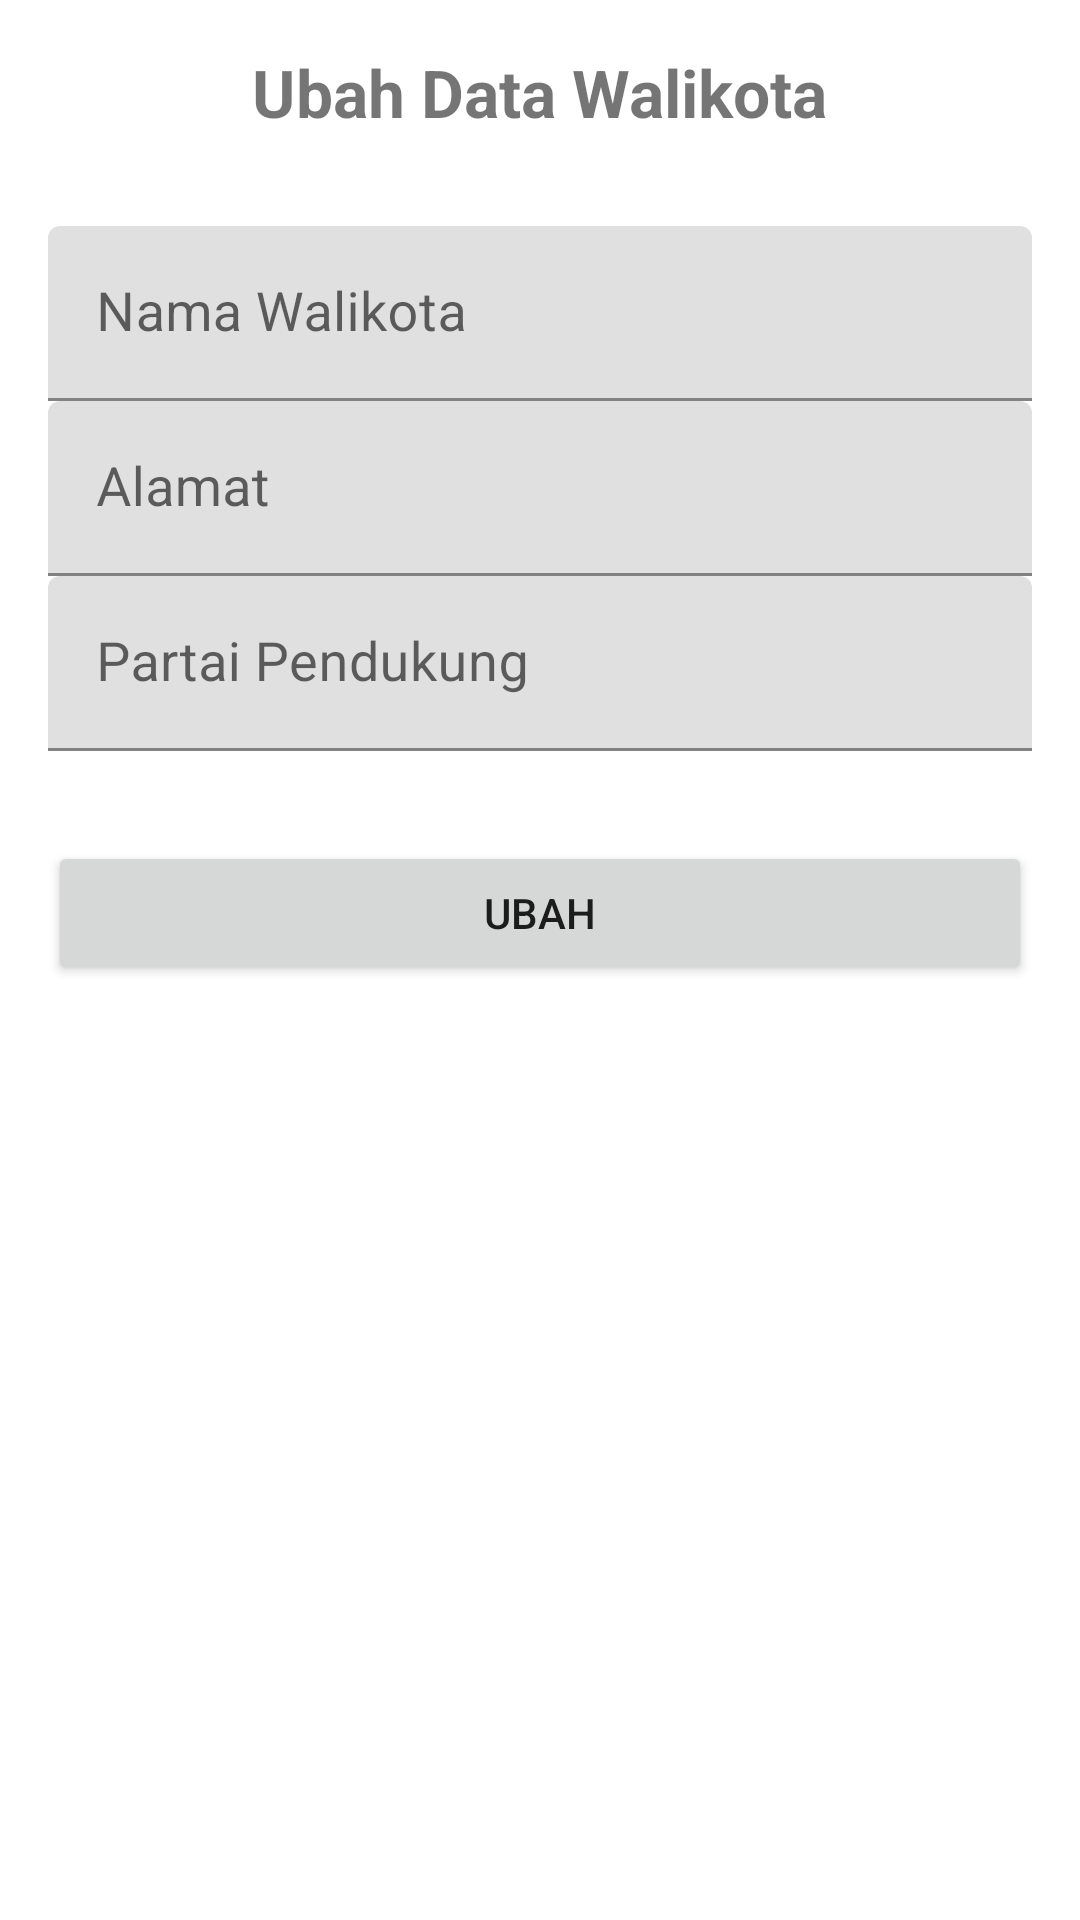

Here is an Android app screen rendered from its layout file. Give the layout XML and the strings, colors and styles it references.
<!-- AndroidManifest.xml: application theme Theme.DaftarWalikota -->
<!-- res/layout/activity_ubah.xml -->
<?xml version="1.0" encoding="utf-8"?>
<LinearLayout xmlns:android="http://schemas.android.com/apk/res/android"
    xmlns:app="http://schemas.android.com/apk/res-auto"
    xmlns:tools="http://schemas.android.com/tools"
    android:layout_width="match_parent"
    android:layout_height="match_parent"
    tools:context=".activity.UbahActivity"
    android:orientation="vertical"
    android:padding="16dp">

    <TextView
        android:layout_width="wrap_content"
        android:layout_height="wrap_content"
        android:text="Ubah Data Walikota"
        android:textSize="22sp"
        android:textStyle="bold"
        android:layout_gravity="center"
        android:layout_marginBottom="30dp"/>

    <com.google.android.material.textfield.TextInputLayout
        android:layout_width="match_parent"
        android:layout_height="wrap_content">
        <EditText
            android:layout_width="match_parent"
            android:layout_height="wrap_content"
            android:id="@+id/et_nama"
            android:hint="Nama Walikota"
            android:inputType="text"
            android:textSize="18sp"/>
    </com.google.android.material.textfield.TextInputLayout>

    <com.google.android.material.textfield.TextInputLayout
        android:layout_width="match_parent"
        android:layout_height="wrap_content">
        <EditText
            android:layout_width="match_parent"
            android:layout_height="wrap_content"
            android:id="@+id/et_alamat"
            android:hint="Alamat"
            android:maxLines="2"
            android:inputType="text"
            android:textSize="18sp"/>

    </com.google.android.material.textfield.TextInputLayout>

    <com.google.android.material.textfield.TextInputLayout
        android:layout_width="match_parent"
        android:layout_height="wrap_content">
        <EditText
            android:layout_width="match_parent"
            android:layout_height="wrap_content"
            android:id="@+id/et_partai"
            android:hint="Partai Pendukung"
            android:inputType="text"
            android:textSize="18sp"/>
    </com.google.android.material.textfield.TextInputLayout>

    <Button
        android:layout_width="match_parent"
        android:layout_height="wrap_content"
        android:id="@+id/btn_ubah"
        android:text="Ubah"
        android:layout_marginTop="30dp"/>
</LinearLayout>
<!-- resources referenced by this layout -->
<resources>
  <style name="Theme.DaftarWalikota" parent="Theme.MaterialComponents.DayNight.DarkActionBar">
          
          <item name="colorPrimary">@color/purple_500</item>
          <item name="colorPrimaryVariant">@color/purple_700</item>
          <item name="colorOnPrimary">@color/white</item>
          
          <item name="colorSecondary">@color/teal_200</item>
          <item name="colorSecondaryVariant">@color/teal_700</item>
          <item name="colorOnSecondary">@color/black</item>
          
          <item name="android:statusBarColor">?attr/colorPrimaryVariant</item>
          
      </style>
  <!-- not gathered from this repository: default colours our renderer supplied (Android Studio template values) -->
  <color name="purple_500">#FF6200EE</color>
  <color name="purple_700">#FF3700B3</color>
  <color name="teal_200">#FF03DAC5</color>
  <color name="teal_700">#FF018786</color>
  <color name="black">#FF000000</color>
  <color name="white">#FFFFFFFF</color>
</resources>
